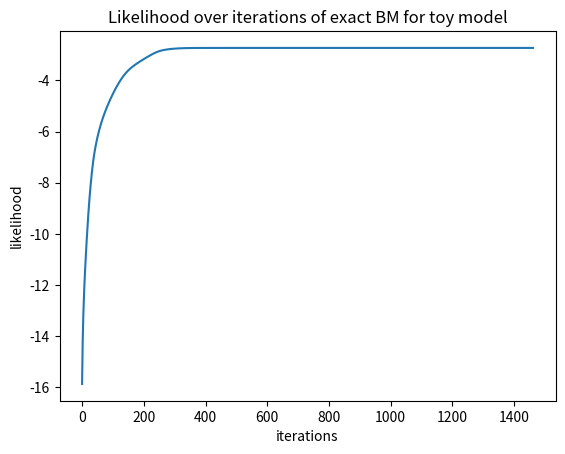

The matplotlib source for this figure:
import numpy as np
import matplotlib.pyplot as plt
import argparse

from sympy import li



parser = argparse.ArgumentParser(description= 'Toy model BM')
parser.add_argument('-N',type= int, default= 20, help='Size of the dataset')
parser.add_argument('-S',type = int, default = 20, help = "Amount of spins" )
parser.add_argument('--eta',type = float, default = 0.005, help = "learningrate" )
parser.add_argument('--threshold',type = float, default = 10**(-13), help = "Threshold for convergence of the method" )
args = parser.parse_args()

lr = args.eta
threshold = args.threshold

def unnormalized_p(s, w,theta):
    return np.exp(0.5*np.dot(s,np.dot(w,s)) + np.dot(theta, s))

def p_s_w(s, data,w, theta):
    # for the exact model needs to be calculated exactly, thus including the normalization constant. 
    Z = np.sum([unnormalized_p(point,w,theta) for point in data])
    return 1/Z * unnormalized_p(s,w,theta)


def likelihood(data,w,theta):
    nom = 0 
    Z = np.sum([unnormalized_p(point,w,theta) for point in data])
    for s in data:
        nom += 0.5*(np.dot(s,np.dot(w,s)) + np.dot(theta, s))
    return nom/len(data) - np.log(Z)

def clamped_statistics(data):
    single = 1/(len(data)) * np.sum(data, axis = 0)
    data_needed = np.array([np.outer(x,x) for x in data])
    double = 1/(len(data)) * np.sum(data_needed, axis = 0)

    return single, double

def free_statistics(data, w, theta):
    single = np.sum(np.array([s * p_s_w(s,data,w,theta) for s in data]), axis = 0)
    double = np.sum(np.array([np.outer(s,s) * p_s_w(s,data,w,theta) for s in data]), axis = 0)
    return single, double


def main():
    #Create toy model dataset
    data = np.array([np.random.randint(0,2,size = args.S) for _ in range(args.N)])
    for index, point in enumerate(data):
        point[point==0] = -1
        data[index] = point

    #initialize w and theta randomly
    w = np.random.randn(args.S, args.S)
    np.fill_diagonal(w,0.) 
    theta = np.random.randn(args.S)

    condition = True
    likelihood_chain = [likelihood(data,w,theta)]
    i = 0
    while condition:
        single_clamped, double_clamped = clamped_statistics(data)
        single_free, double_free = free_statistics(data,w,theta)
        w += lr * (double_clamped - double_free)
        theta += lr * (single_clamped - single_free)
        likelihood_chain.append(likelihood(data,w,theta))

        if np.allclose(double_clamped, double_free, atol = threshold) and np.allclose(single_clamped, single_free, atol = threshold):
            condition = False
        
        i += 1
        # if i % 20 == 0:
        #     print("double: ", (double_clamped - double_free))
        #     print("single: ", (single_clamped - single_free))
        if i % 100 == 0:
            print(i)

    plt.plot([x for x in range(len(likelihood_chain))], likelihood_chain)
    plt.xlabel("iterations")
    plt.ylabel("likelihood")
    plt.title("Likelihood over iterations of exact BM for toy model")
    plt.show()

if __name__ == '__main__':
    main()
    






    
